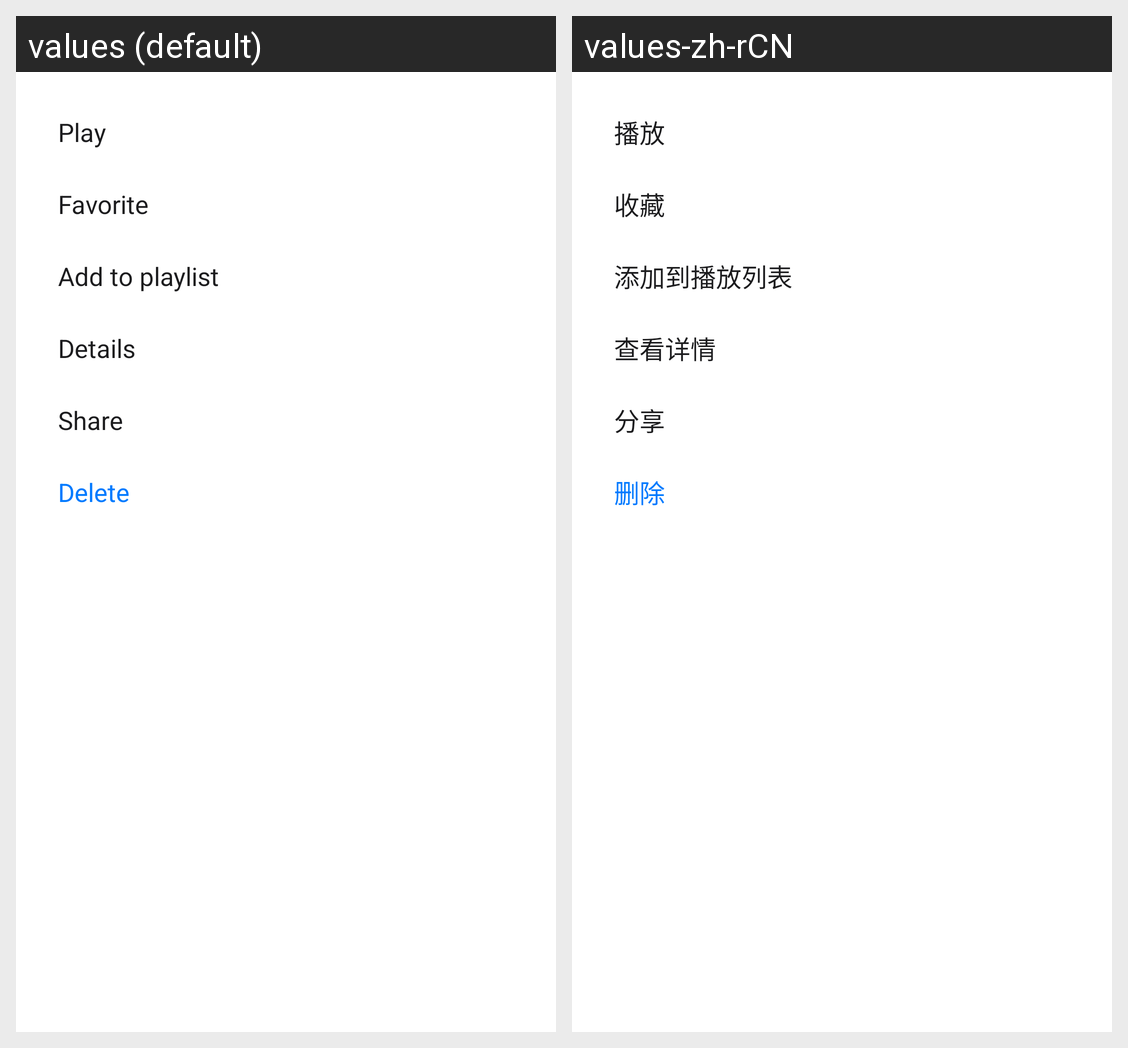

The Android screen above is rendered under two locales of the same app. Produce the string resources it draws, with the default and per-locale values.
Android screen res/layout/sheet_video_options.xml rendered under 2 locales, left to right: values (default), values-zh-rCN. Device: Nexus 5 (rendered at 1080×1920; each locale shown at half size, 540×960, under a caption strip naming it); theme Theme.OpenVideo.
Strings drawn on this screen, with the default value and each locale's value (text and hints the layout hard-codes, and strings that could not be matched under every locale, appear in the picture but are not listed):

option_play
  values: Play
  values-zh-rCN: 播放

option_favorite
  values: Favorite
  values-zh-rCN: 收藏

option_add_to_playlist
  values: Add to playlist
  values-zh-rCN: 添加到播放列表

option_details
  values: Details
  values-zh-rCN: 查看详情

option_share
  values: Share
  values-zh-rCN: 分享

action_delete
  values: Delete
  values-zh-rCN: 删除
